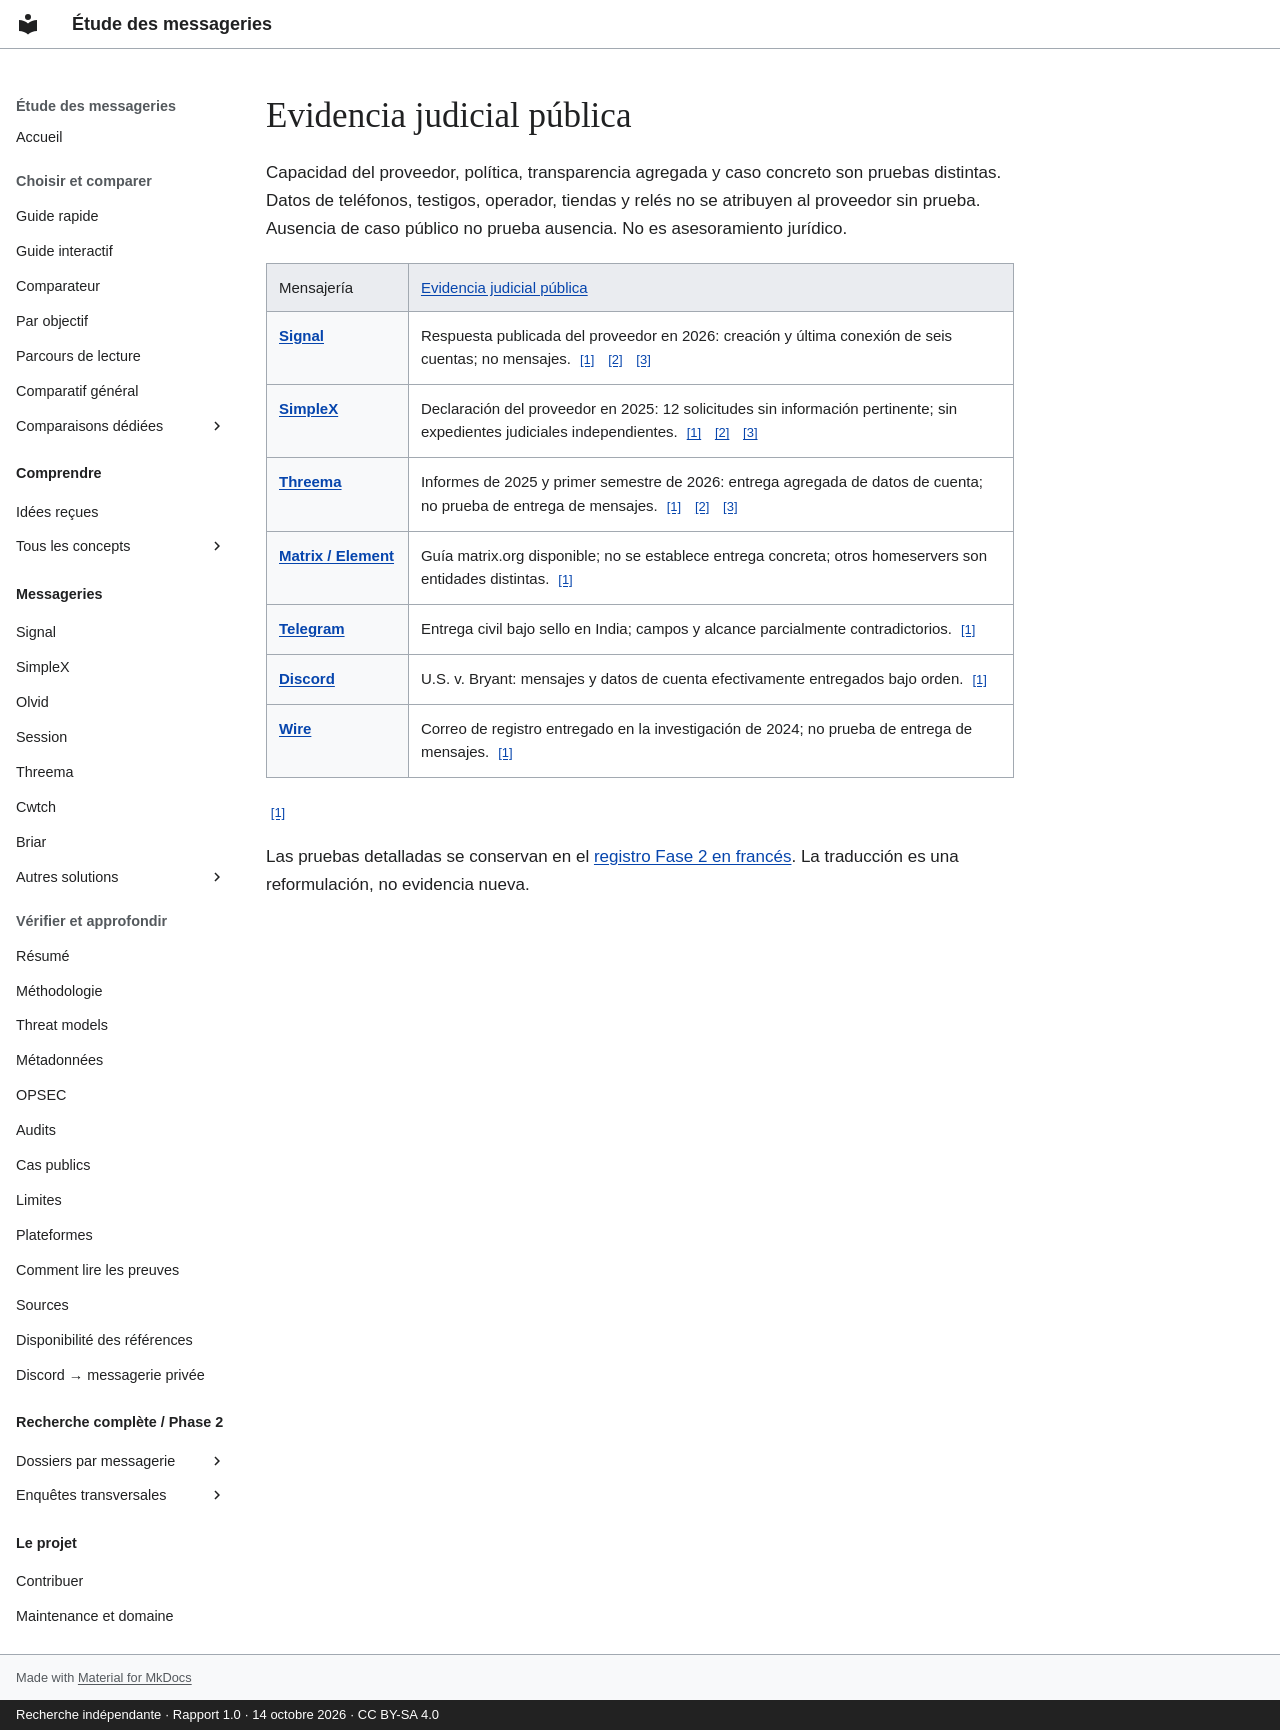

repository: Voldigoade/recherche-messageries · page: affaires.es/index.html · generator: mkdocs · copyright: Recherche indépendante · Rapport 1.0 · 14 octobre 2026 · CC BY-SA 4.0

---
title: Evidencia judicial pública
description: Evidencia judicial pública
generated_v2: true
editorial_source: data/messengers.json
search:
  boost: 3
---

# Evidencia judicial pública

<p>Capacidad del proveedor, política, transparencia agregada y caso concreto son pruebas distintas. Datos de teléfonos, testigos, operador, tiendas y relés no se atribuyen al proveedor sin prueba. Ausencia de caso público no prueba ausencia. No es asesoramiento jurídico.</p><table class="study-table"><thead><tr><th scope="col">Mensajería</th><th scope="col" data-label="Evidencia judicial pública"><a href="/recherche-messageries/es/concepts/metadata/" title="Datos alrededor del intercambio: cuentas, IP, horarios, volumen, dispositivos o grupos.">Evidencia judicial pública</a></th></tr></thead><tbody><tr><th scope="row"><a href="/recherche-messageries/es/messageries/signal/">Signal</a></th><td>Respuesta publicada del proveedor en 2026: creación y última conexión de seis cuentas; no mensajes. <a class="fact-source" href="https://github.com/Voldigoade/recherche-messageries/blob/main/research/rapport-final-messageries.md#L228" aria-label="Fuente: Signal / legal — report.signal">[1]</a> <a class="fact-source" href="https://github.com/Voldigoade/recherche-messageries/blob/main/research/rapport-final-messageries.md#L85" aria-label="Fuente: Signal / legal — report.comparison">[2]</a> <a class="fact-source" href="https://github.com/Voldigoade/recherche-messageries/blob/main/research/rapport-final-messageries.md#L208" aria-label="Fuente: Signal / legal — report.legal">[3]</a></td></tr><tr><th scope="row"><a href="/recherche-messageries/es/messageries/simplex/">SimpleX</a></th><td>Declaración del proveedor en 2025: 12 solicitudes sin información pertinente; sin expedientes judiciales independientes. <a class="fact-source" href="https://github.com/Voldigoade/recherche-messageries/blob/main/research/rapport-final-messageries.md#L232" aria-label="Fuente: SimpleX / legal — report.simplex">[1]</a> <a class="fact-source" href="https://github.com/Voldigoade/recherche-messageries/blob/main/research/rapport-final-messageries.md#L85" aria-label="Fuente: SimpleX / legal — report.comparison">[2]</a> <a class="fact-source" href="https://github.com/Voldigoade/recherche-messageries/blob/main/research/rapport-final-messageries.md#L208" aria-label="Fuente: SimpleX / legal — report.legal">[3]</a></td></tr><tr><th scope="row"><a href="/recherche-messageries/es/messageries/threema/">Threema</a></th><td>Informes de 2025 y primer semestre de 2026: entrega agregada de datos de cuenta; no prueba de entrega de mensajes. <a class="fact-source" href="https://github.com/Voldigoade/recherche-messageries/blob/main/research/rapport-final-messageries.md#L244" aria-label="Fuente: Threema / legal — report.threema">[1]</a> <a class="fact-source" href="https://github.com/Voldigoade/recherche-messageries/blob/main/research/rapport-final-messageries.md#L85" aria-label="Fuente: Threema / legal — report.comparison">[2]</a> <a class="fact-source" href="https://github.com/Voldigoade/recherche-messageries/blob/main/research/rapport-final-messageries.md#L208" aria-label="Fuente: Threema / legal — report.legal">[3]</a></td></tr><tr><th scope="row"><a href="/recherche-messageries/es/messageries/matrix-element/">Matrix / Element</a></th><td>Guía matrix.org disponible; no se establece entrega concreta; otros homeservers son entidades distintas. <a class="fact-source" href="https://github.com/Voldigoade/recherche-messageries/blob/main/research/rapport-final-messageries.md#L208" aria-label="Fuente: Matrix / Element / legal — report.legal">[1]</a></td></tr><tr><th scope="row"><a href="/recherche-messageries/es/messageries/telegram/">Telegram</a></th><td>Entrega civil bajo sello en India; campos y alcance parcialmente contradictorios. <a class="fact-source" href="https://github.com/Voldigoade/recherche-messageries/blob/main/research/rapport-final-messageries.md#L208" aria-label="Fuente: Telegram / legal — report.legal">[1]</a></td></tr><tr><th scope="row"><a href="/recherche-messageries/es/messageries/discord/">Discord</a></th><td>U.S. v. Bryant: mensajes y datos de cuenta efectivamente entregados bajo orden. <a class="fact-source" href="https://github.com/Voldigoade/recherche-messageries/blob/main/research/rapport-final-messageries.md#L208" aria-label="Fuente: Discord / legal — report.legal">[1]</a></td></tr><tr><th scope="row"><a href="/recherche-messageries/es/messageries/wire/">Wire</a></th><td>Correo de registro entregado en la investigación de 2024; no prueba de entrega de mensajes. <a class="fact-source" href="https://github.com/Voldigoade/recherche-messageries/blob/main/research/rapport-final-messageries.md#L208" aria-label="Fuente: Wire / legal — report.legal">[1]</a></td></tr></tbody></table><a class="fact-source" href="https://github.com/Voldigoade/recherche-messageries/blob/main/research/rapport-final-messageries.md#L208" aria-label="Fuente:  — report.legal">[1]</a><p>Las pruebas detalladas se conservan en el <a href="/recherche-messageries/affaires/">registro Fase 2 en francés</a>. La traducción es una reformulación, no evidencia nueva.</p>
